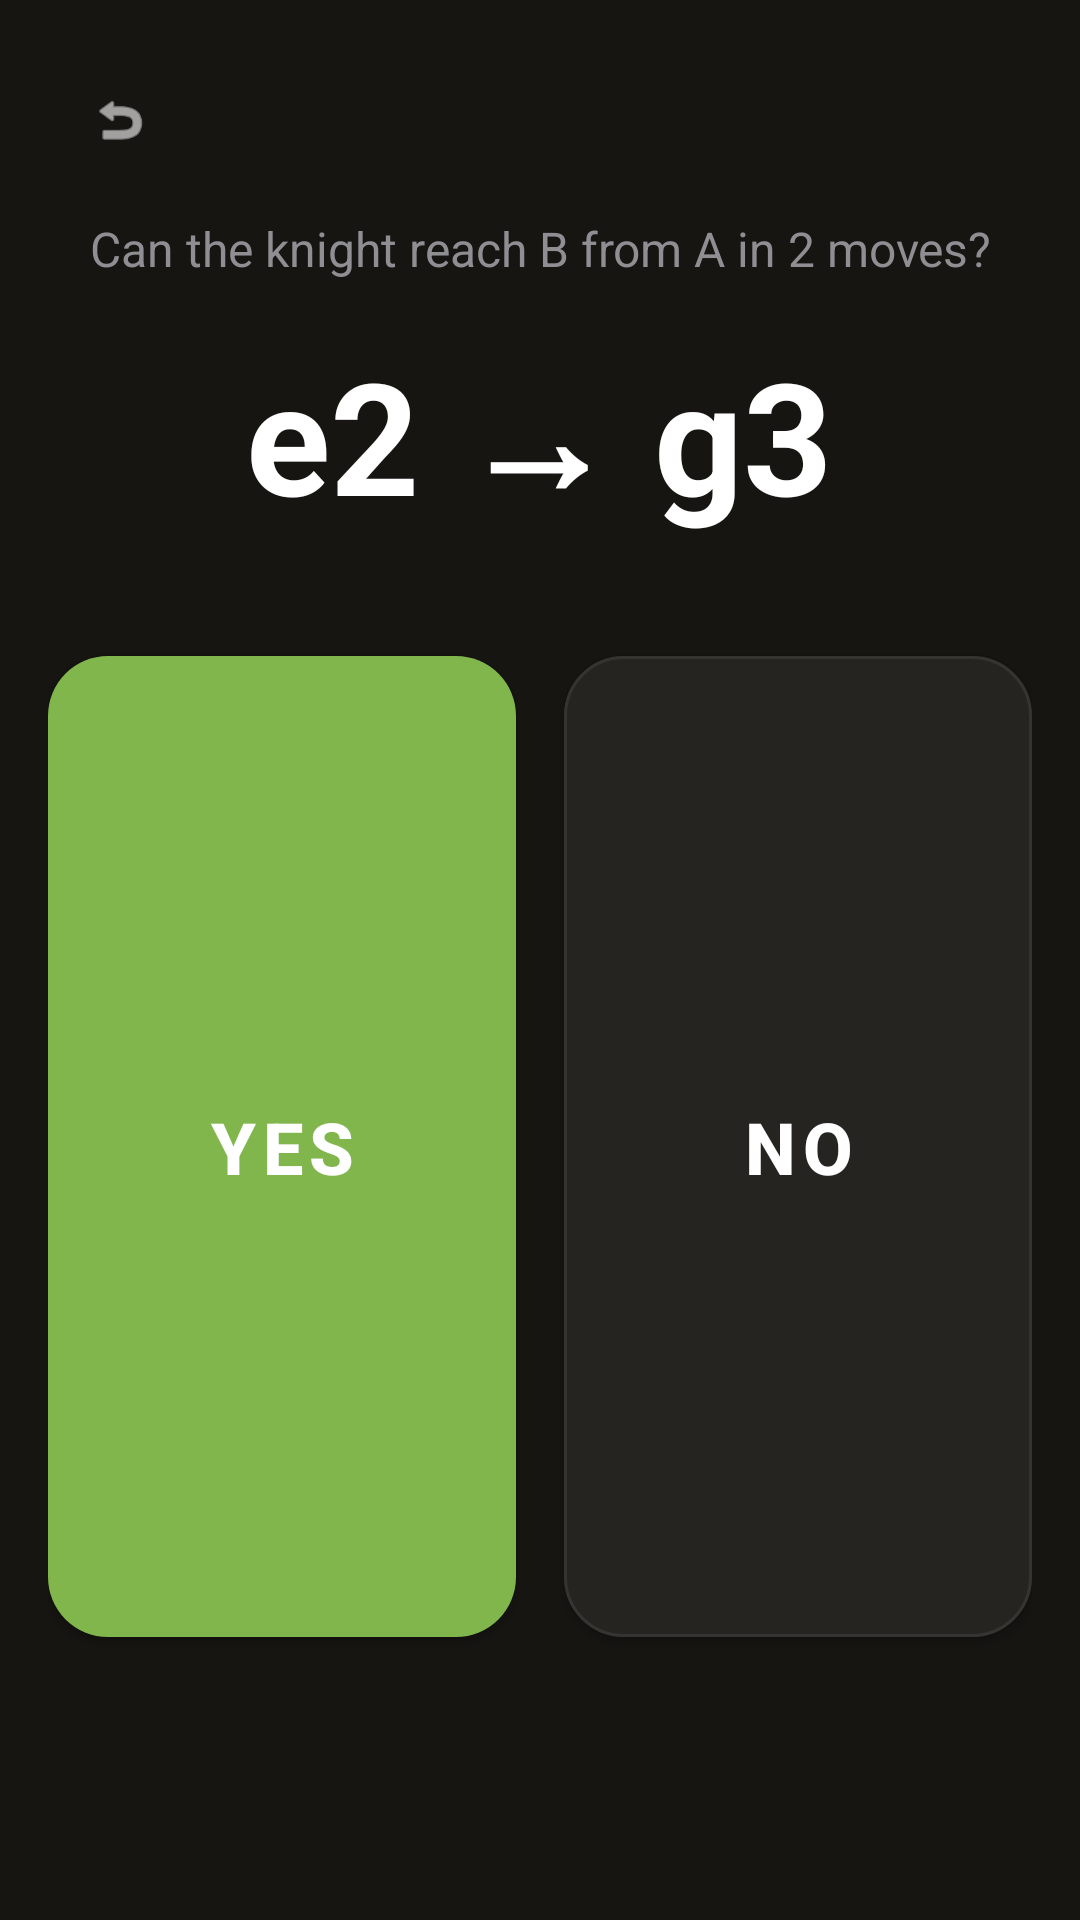

Here is an Android app screen rendered from its layout file. Give the layout XML and the strings, colors and styles it references.
<!-- AndroidManifest.xml: application theme Theme.BlindfoldChess -->
<!-- res/layout/fragment_knight_moves.xml -->
<?xml version="1.0" encoding="utf-8"?>

<LinearLayout xmlns:android="http://schemas.android.com/apk/res/android"
    xmlns:app="http://schemas.android.com/apk/res-auto"
    android:layout_width="match_parent"
    android:layout_height="match_parent"
    android:background="#161512"
    android:orientation="vertical"
    android:padding="16dp">

    <com.google.android.material.button.MaterialButton
        android:id="@+id/btn_back"
        style="@style/Widget.Material3.Button.IconButton"
        android:layout_width="48dp"
        android:layout_height="48dp"
        android:contentDescription="Back"
        app:icon="@android:drawable/ic_menu_revert"
        app:iconTint="#FFFFFF" />

    <TextView
        android:id="@+id/tv_move_count"
        android:layout_width="wrap_content"
        android:layout_height="wrap_content"
        android:layout_gravity="center_horizontal"
        android:gravity="center"
        android:text="Can the knight reach B from A in 2 moves?"
        android:textColor="#8E8E93"
        android:textSize="16sp"
        android:layout_marginTop="8dp"
        android:layout_marginBottom="16dp" />

    <TextView
        android:id="@+id/tv_squares"
        android:layout_width="wrap_content"
        android:layout_height="wrap_content"
        android:layout_gravity="center_horizontal"
        android:layout_marginBottom="32dp"
        android:text="e2 → g3"
        android:textColor="#FFFFFF"
        android:textSize="52sp"
        android:textStyle="bold" />

    <LinearLayout
        android:layout_width="match_parent"
        android:layout_height="0dp"
        android:layout_weight="1"
        android:orientation="horizontal">

        <com.google.android.material.button.MaterialButton
            android:id="@+id/btn_yes"
            android:layout_width="0dp"
            android:layout_height="match_parent"
            android:layout_weight="1"
            android:layout_marginEnd="8dp"
            android:text="Yes"
            android:textColor="#FFFFFF"
            android:textSize="24sp"
            android:textStyle="bold"
            app:backgroundTint="#81B64C"
            app:cornerRadius="20dp" />

        <com.google.android.material.button.MaterialButton
            android:id="@+id/btn_no"
            android:layout_width="0dp"
            android:layout_height="match_parent"
            android:layout_weight="1"
            android:layout_marginStart="8dp"
            android:text="No"
            android:textColor="#FFFFFF"
            android:textSize="24sp"
            android:textStyle="bold"
            app:backgroundTint="#262421"
            app:cornerRadius="20dp"
            app:strokeColor="#363431"
            app:strokeWidth="1dp" />

    </LinearLayout>

    <TextView
        android:id="@+id/tv_result"
        android:layout_width="wrap_content"
        android:layout_height="wrap_content"
        android:layout_gravity="center_horizontal"
        android:layout_marginTop="16dp"
        android:textColor="#FFFFFF"
        android:textSize="22sp"
        android:textStyle="bold" />

    <TextView
        android:id="@+id/tv_score"
        android:layout_width="wrap_content"
        android:layout_height="wrap_content"
        android:layout_gravity="center_horizontal"
        android:layout_marginTop="8dp"
        android:textColor="#8E8E93"
        android:textSize="14sp" />

</LinearLayout>
<!-- resources referenced by this layout -->
<resources>
  <style name="Theme.BlindfoldChess" parent="Theme.MaterialComponents.DayNight.NoActionBar">
          
          <item name="colorPrimary">@color/purple_500</item>
          <item name="colorPrimaryVariant">@color/purple_700</item>
          <item name="colorOnPrimary">@color/white</item>
          
          <item name="colorSecondary">@color/teal_200</item>
          <item name="colorSecondaryVariant">@color/teal_700</item>
          <item name="colorOnSecondary">@color/black</item>
          
          <item name="android:statusBarColor">?attr/colorPrimaryVariant</item>
          
      </style>
  <color name="purple_500">#FF6200EE</color>
  <color name="purple_700">#FF3700B3</color>
  <color name="white">#FFFFFFFF</color>
  <color name="teal_200">#FF03DAC5</color>
  <color name="teal_700">#FF018786</color>
  <color name="black">#FF000000</color>
</resources>
